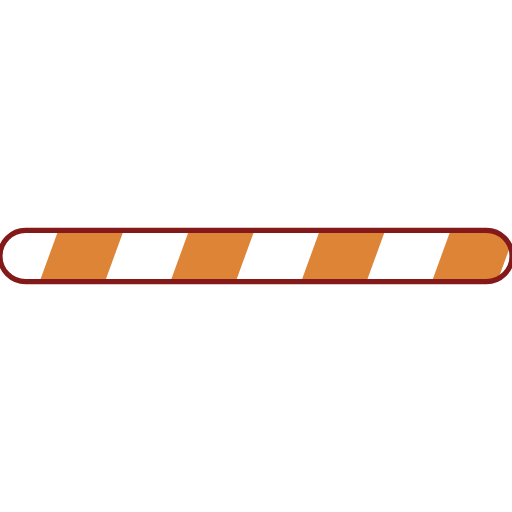
t = 0.00 s
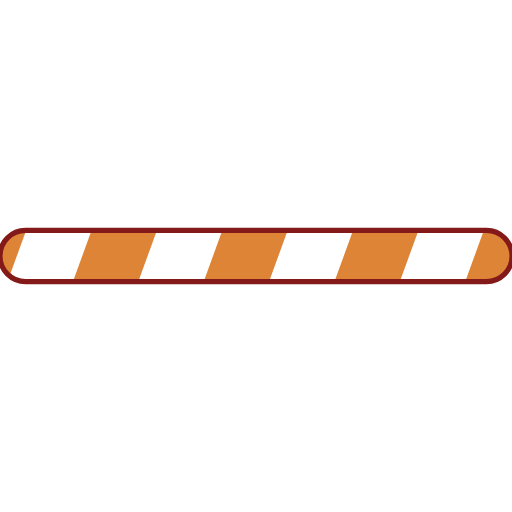
t = 0.25 s
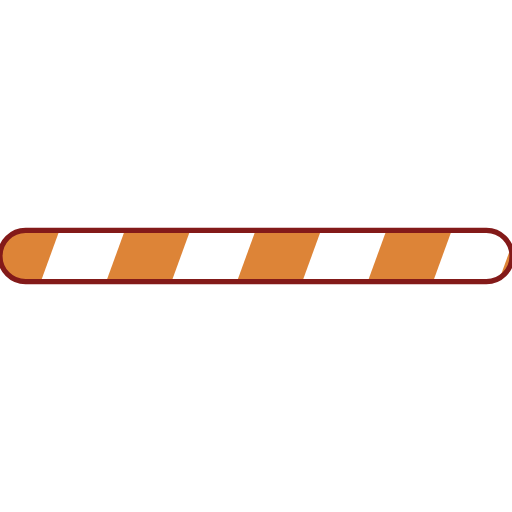
t = 0.50 s
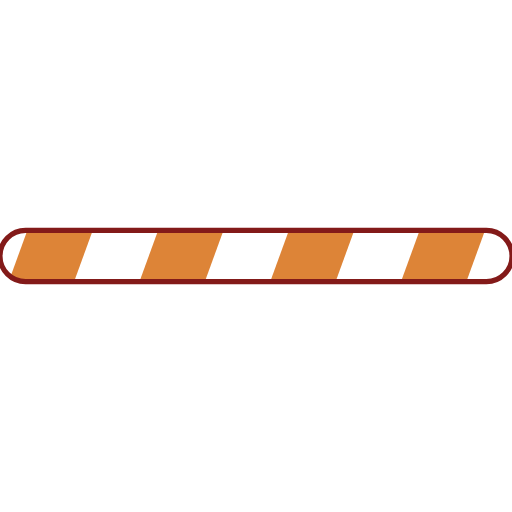
t = 0.75 s

The animated SVG that drew these frames (rendered in a browser with its animation timeline set to each time). Animation: 1 SMIL element (animateTransform=1); one cycle of 1.00 s, repeats indefinitely.

<svg width="200px"  height="200px"  xmlns="http://www.w3.org/2000/svg" viewBox="0 0 100 100" preserveAspectRatio="xMidYMid" class="lds-stripe" style="background: none;"><defs><pattern ng-attr-id="{{config.patid}}" patternUnits="userSpaceOnUse" x="0" y="0" width="100" height="100" id="lds-stripe-patid-c51ece4f9c903"><g transform="translate(7.66345 0)"><g transform="rotate(20 50 50) scale(1.2)"><rect x="-20" y="-10" width="10" height="120" ng-attr-fill="{{config.c1}}" fill="none"></rect><rect x="-10" y="-10" width="10" height="120" ng-attr-fill="{{config.c2}}" fill="#dd8437"></rect><rect x="0" y="-10" width="10" height="120" ng-attr-fill="{{config.c1}}" fill="none"></rect><rect x="10" y="-10" width="10" height="120" ng-attr-fill="{{config.c2}}" fill="#dd8437"></rect><rect x="20" y="-10" width="10" height="120" ng-attr-fill="{{config.c1}}" fill="none"></rect><rect x="30" y="-10" width="10" height="120" ng-attr-fill="{{config.c2}}" fill="#dd8437"></rect><rect x="40" y="-10" width="10" height="120" ng-attr-fill="{{config.c1}}" fill="none"></rect><rect x="50" y="-10" width="10" height="120" ng-attr-fill="{{config.c2}}" fill="#dd8437"></rect><rect x="60" y="-10" width="10" height="120" ng-attr-fill="{{config.c1}}" fill="none"></rect><rect x="70" y="-10" width="10" height="120" ng-attr-fill="{{config.c2}}" fill="#dd8437"></rect><rect x="80" y="-10" width="10" height="120" ng-attr-fill="{{config.c1}}" fill="none"></rect><rect x="90" y="-10" width="10" height="120" ng-attr-fill="{{config.c2}}" fill="#dd8437"></rect><rect x="100" y="-10" width="10" height="120" ng-attr-fill="{{config.c1}}" fill="none"></rect><rect x="110" y="-10" width="10" height="120" ng-attr-fill="{{config.c1}}" fill="none"></rect></g><animateTransform attributeName="transform" type="translate" values="0 0;26 0" keyTimes="0;1" ng-attr-dur="{{config.speed}}s" repeatCount="indefinite" dur="1s"></animateTransform></g></pattern></defs><rect ng-attr-rx="{{config.r}}" ng-attr-ry="{{config.r}}" ng-attr-x="{{config.x}}" ng-attr-y="{{config.y}}" ng-attr-stroke="{{config.stroke}}" ng-attr-stroke-width="{{config.strokeWidth}}" ng-attr-width="{{config.width}}" ng-attr-height="{{config.height}}" ng-attr-fill="url(#{{config.patid}})" rx="5" ry="5" x="0" y="45" stroke="#831a19" stroke-width="1" width="100" height="10" fill="url(#lds-stripe-patid-c51ece4f9c903)"></rect></svg>